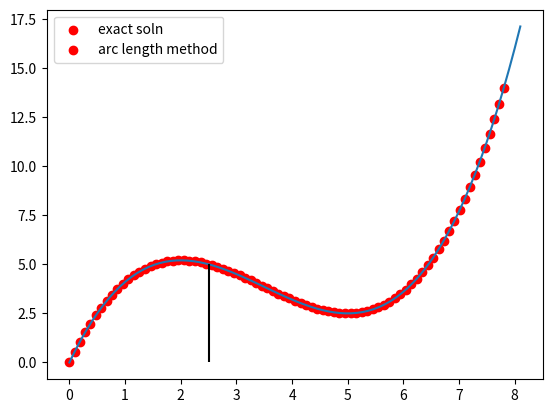

Reproduce this figure in Python.
import matplotlib.pyplot as plt
import numpy as np
from numpy import linalg as LA
import scipy.optimize as opt

    # Define function
def f(x):
    return 0.2*x**3 - 2.1*x**2 + 6*x

def plot_exact_sol(boolean):
    if boolean:
        lst_to_plot=[]
        x=np.linspace(0,8.1,81)
        for d in x:
            lst_to_plot.append(f(d))
        plt.plot(x,lst_to_plot)   
        plt.vlines(x = 2.5, ymin = 0, ymax = 5,
           colors = 'black',
           ) 

    return

def Arc_Length_Method(x_initial=[0,0],nsteps=100,tol=1e-8,F_ext=15,radius=0.1):
    """
    Arc length method to compute the load-displacement curve for a maximum external load of F.
    Uses scipy.optimize.fsolve by giving it system of equations to solve and the jacobian of the equations.

        >>>Arc_Length_Method(nsteps=45,tol=1e-8,F_ext=15,radius=0.2)
        displacement = 0.00 solved for y*F= 0.00 converged in 7 iters.
        displacement = 0.09 solved for y*F= 0.54 converged in 7 iters.
        displacement = 0.19 solved for y*F= 1.05 converged in 7 iters.
        .
        .
        .
        displacement = 7.63 solved for y*F= 12.40 converged in 7 iters.
        displacement = 7.72 solved for y*F= 13.18 converged in 7 iters.
        displacement = 7.80 solved for y*F= 13.99 converged in 7 iters.


    written by Leo M.
    """

    results = [x_initial]

    for i in range (nsteps):

        def eq_system(x):
            return f(x[0])-x[1]*F_ext, (x[1]-x_initial[1])**2+(x[0]-x_initial[0])**2- radius**2
        
        def jacob_eq(x):
            return [[0.6*x[0]**2 - 4.2*x[0] + 6,-F_ext],[2*(x[0]-x_initial[0]),2*(x[1]-x_initial[1])]]

            ##break the loop if gamma is to become more than 1! y E [0,1] !
        if opt.fsolve(eq_system,np.array(x_initial)+0.1,fprime=jacob_eq)[1]>1:
            break
        
        results.append(opt.fsolve(eq_system,np.array(x_initial)+0.1,fprime=jacob_eq))
        print('displacement = {:.2f}'.format(x_initial[0]),'solved for y*F= {:.2f}'.format(results[i][1]*F_ext),'converged in',opt.fsolve(eq_system,np.array(x_initial)+0.1,fprime=jacob_eq,full_output=1)[1]["nfev"],'iters.')
        x_initial = results[i+1]
        

        plt.scatter(results[i][0],results[i][1]*F_ext,color='red')
    return()
Arc_Length_Method()
plot_exact_sol(True)
plt.legend(['exact soln','arc length method'])
plt.show()